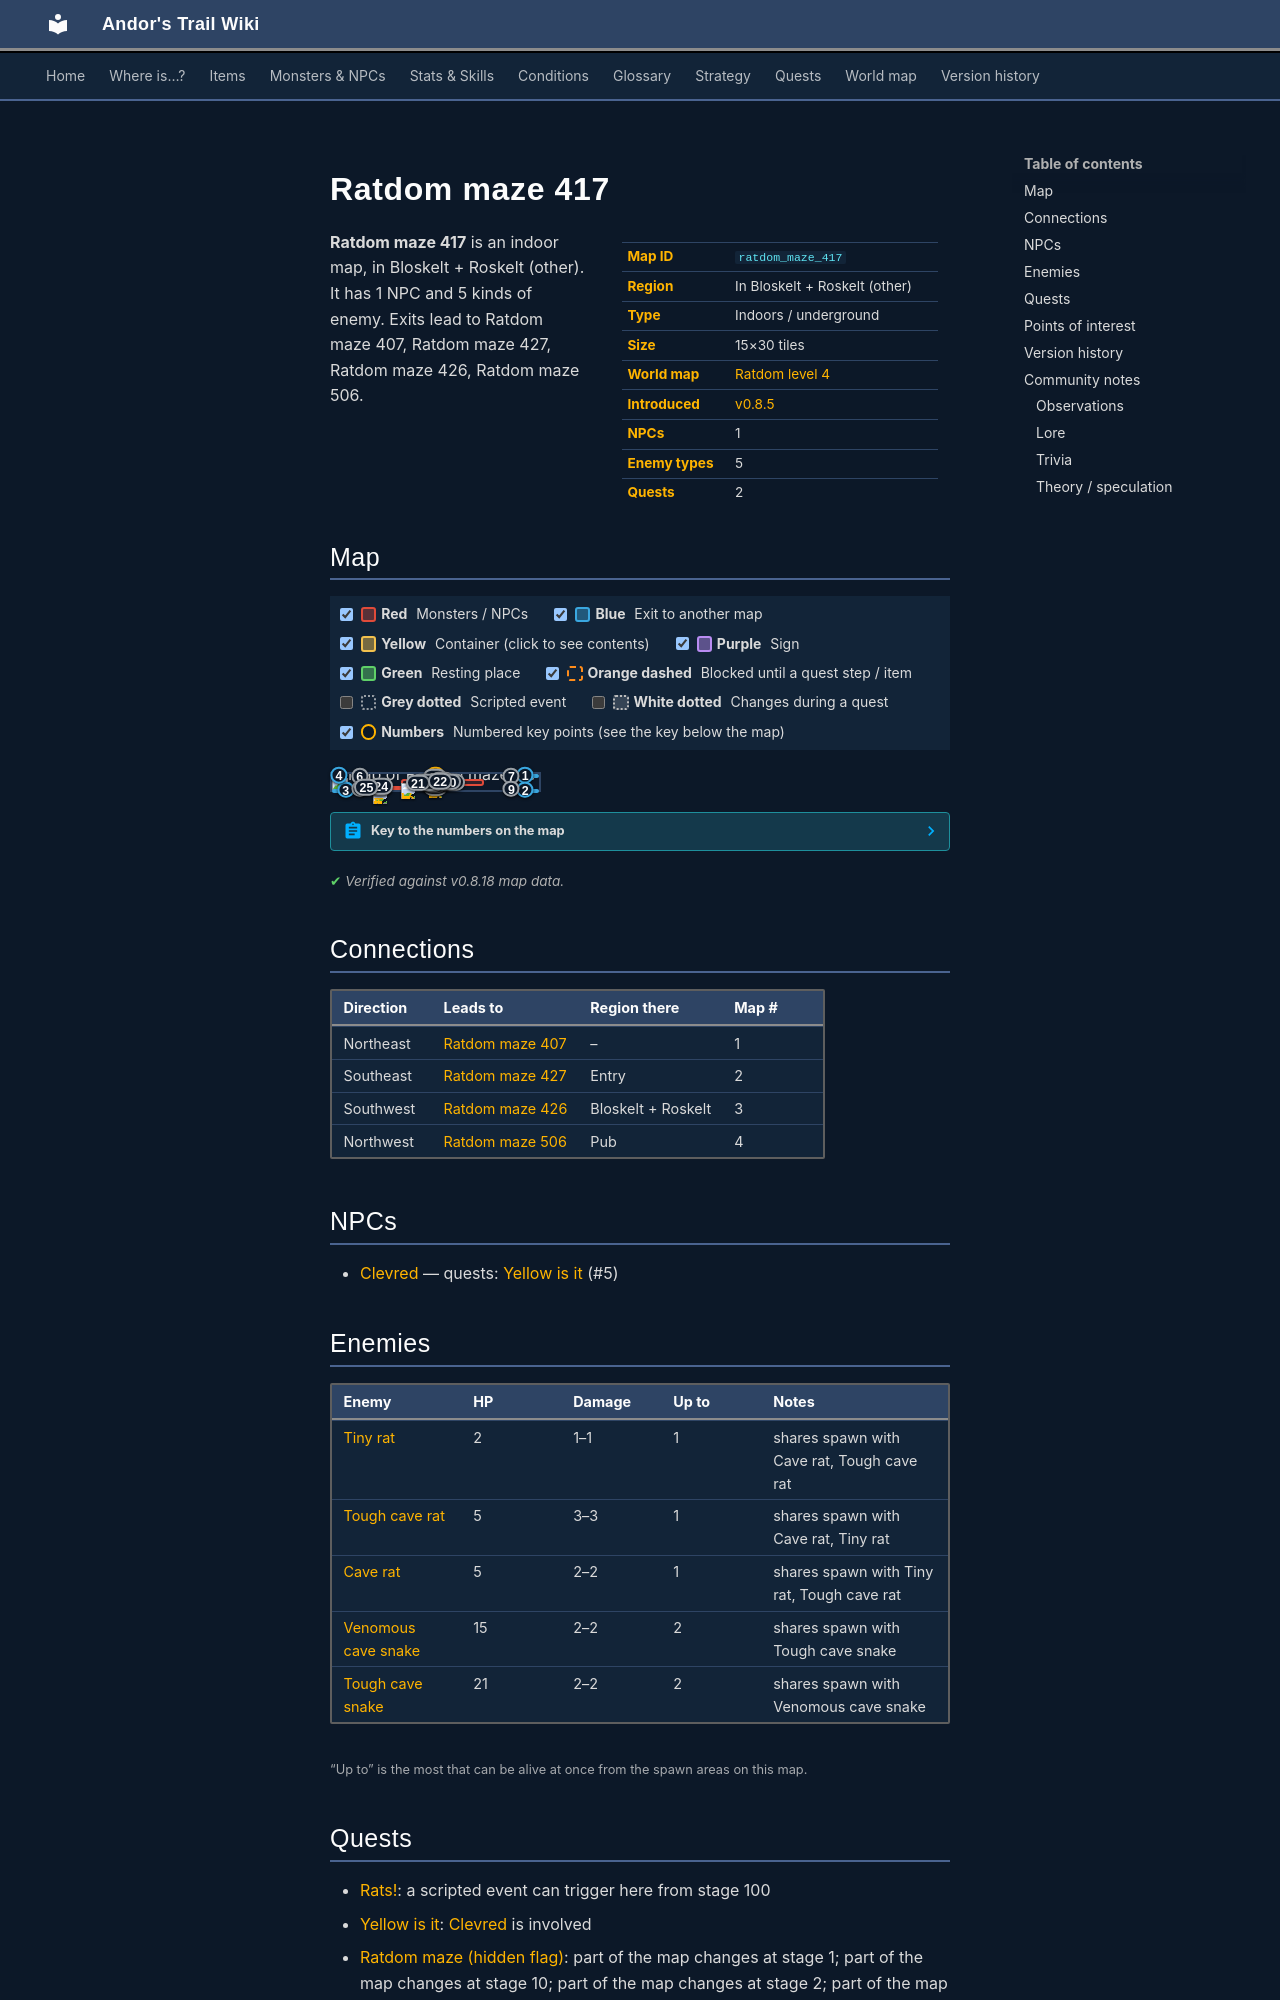

repository: asdfghjkl628/Andor-s-Trail-Wikiiii · page: maps/ratdom_maze_417/index.html · generator: mkdocs

---
description: "Ratdom maze 417 is an indoor location in Andor's Trail, in Bloskelt + Roskelt (other). NPCs: Clevred. Enemies: Tiny rat, Tough cave rat, Cave rat, Venomous cave snake, Tough cave snake. Exits to Ratdom maze 407, Ratdom maze 427, Ratdom maze 426, Ratdom maze 506."
---

# Ratdom maze 417

<div class="infobox" markdown>

| | |
|---|---|
| **Map ID** | `ratdom_maze_417` |
| **Region** | In Bloskelt + Roskelt (other) |
| **Type** | Indoors / underground |
| **Size** | 15×30 tiles |
| **World map** | [Ratdom level 4](index.md) |
| **Introduced** | [v0.8.5](../versions/0.8.5.md) |
| **NPCs** | 1 |
| **Enemy types** | 5 |
| **Quests** | 2 |

</div>

**Ratdom maze 417** is an indoor map, in Bloskelt + Roskelt (other). It has 1 NPC and 5 kinds of enemy. Exits lead to Ratdom maze 407, Ratdom maze 427, Ratdom maze 426, Ratdom maze 506.
